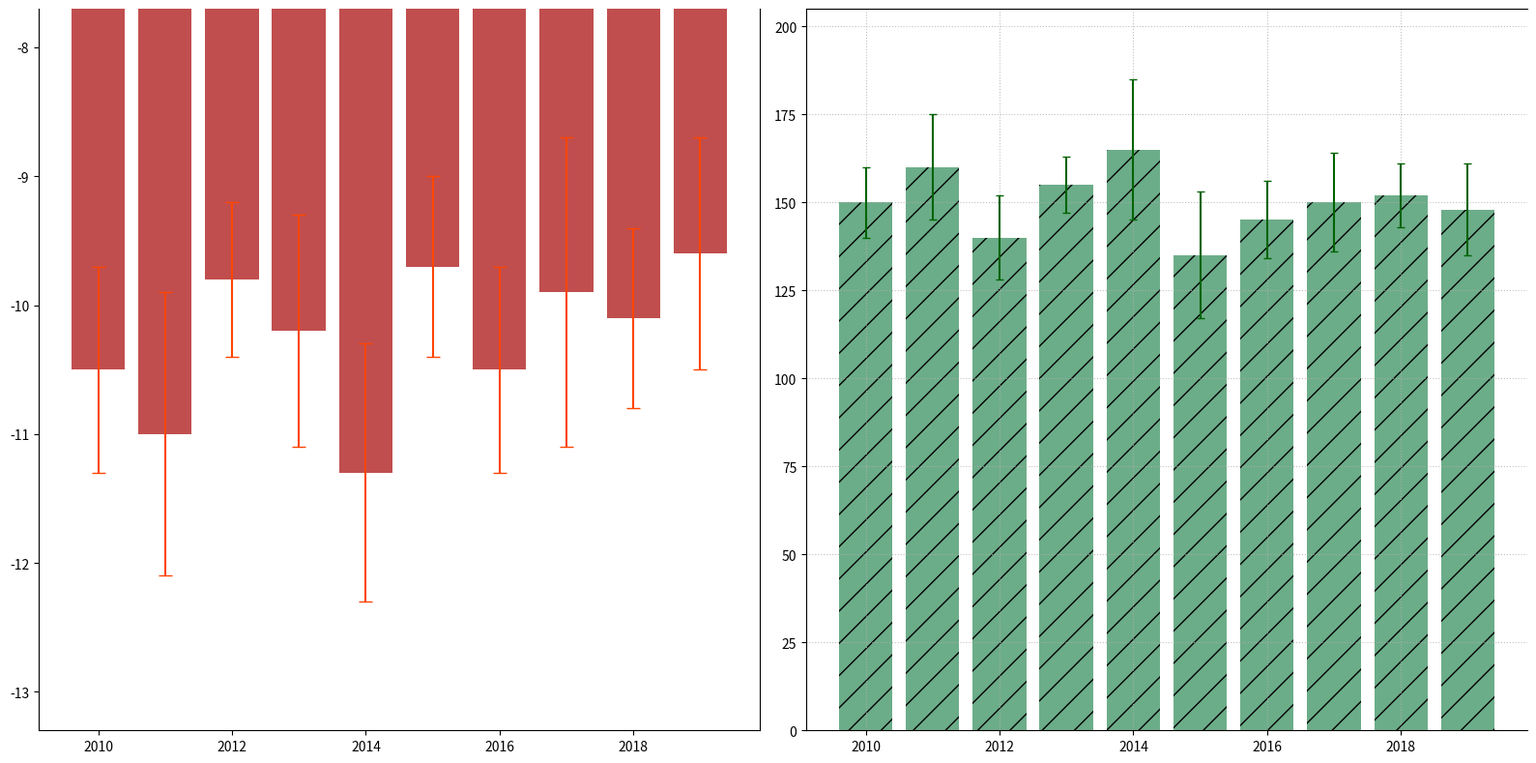

Write the Python code that produced this figure.
import matplotlib.pyplot as plt
import numpy as np

years = np.arange(2010, 2020)
average_temperatures = np.array([-10.5, -11.0, -9.8, -10.2, -11.3, -9.7, -10.5, -9.9, -10.1, -9.6])
temperature_std_dev = np.array([0.8, 1.1, 0.6, 0.9, 1.0, 0.7, 0.8, 1.2, 0.7, 0.9])

average_snowfall = np.array([150, 160, 140, 155, 165, 135, 145, 150, 152, 148])
snowfall_std_dev = np.array([10, 15, 12, 8, 20, 18, 11, 14, 9, 13])

temp_indices = np.argsort(average_temperatures)
sorted_years_temp = years[temp_indices]
sorted_temperatures = average_temperatures[temp_indices]
sorted_temp_std_dev = temperature_std_dev[temp_indices]

snow_indices = np.argsort(average_snowfall)[::-1]
sorted_years_snow = years[snow_indices]
sorted_snowfall = average_snowfall[snow_indices]
sorted_snowfall_std_dev = snowfall_std_dev[snow_indices]

fig, ax = plt.subplots(nrows=1, ncols=2, figsize=(16, 8))

# Plot 1: Sorted Average Annual Temperature as Bar Chart
ax[0].bar(sorted_years_temp, sorted_temperatures, yerr=sorted_temp_std_dev, color='firebrick',
          ecolor='orangered', capsize=5, alpha=0.8)
ax[0].set_ylim(min(sorted_temperatures - sorted_temp_std_dev) - 1, 
               max(sorted_temperatures + sorted_temp_std_dev) + 1)
ax[0].grid(False)  # Disabled grid
ax[0].spines['top'].set_visible(False)  # Removed top border

# Plot 2: Sorted Average Annual Snowfall as Bar Chart
ax[1].bar(sorted_years_snow, sorted_snowfall, yerr=sorted_snowfall_std_dev, color='seagreen', 
          alpha=0.7, ecolor='darkgreen', capsize=3, hatch='/')
ax[1].set_ylim(0, max(sorted_snowfall + sorted_snowfall_std_dev) + 20)
ax[1].grid(True, linestyle=':', alpha=0.8)  # Changed grid line style
ax[1].spines['right'].set_visible(False)  # Removed right border

plt.tight_layout()
plt.show()
